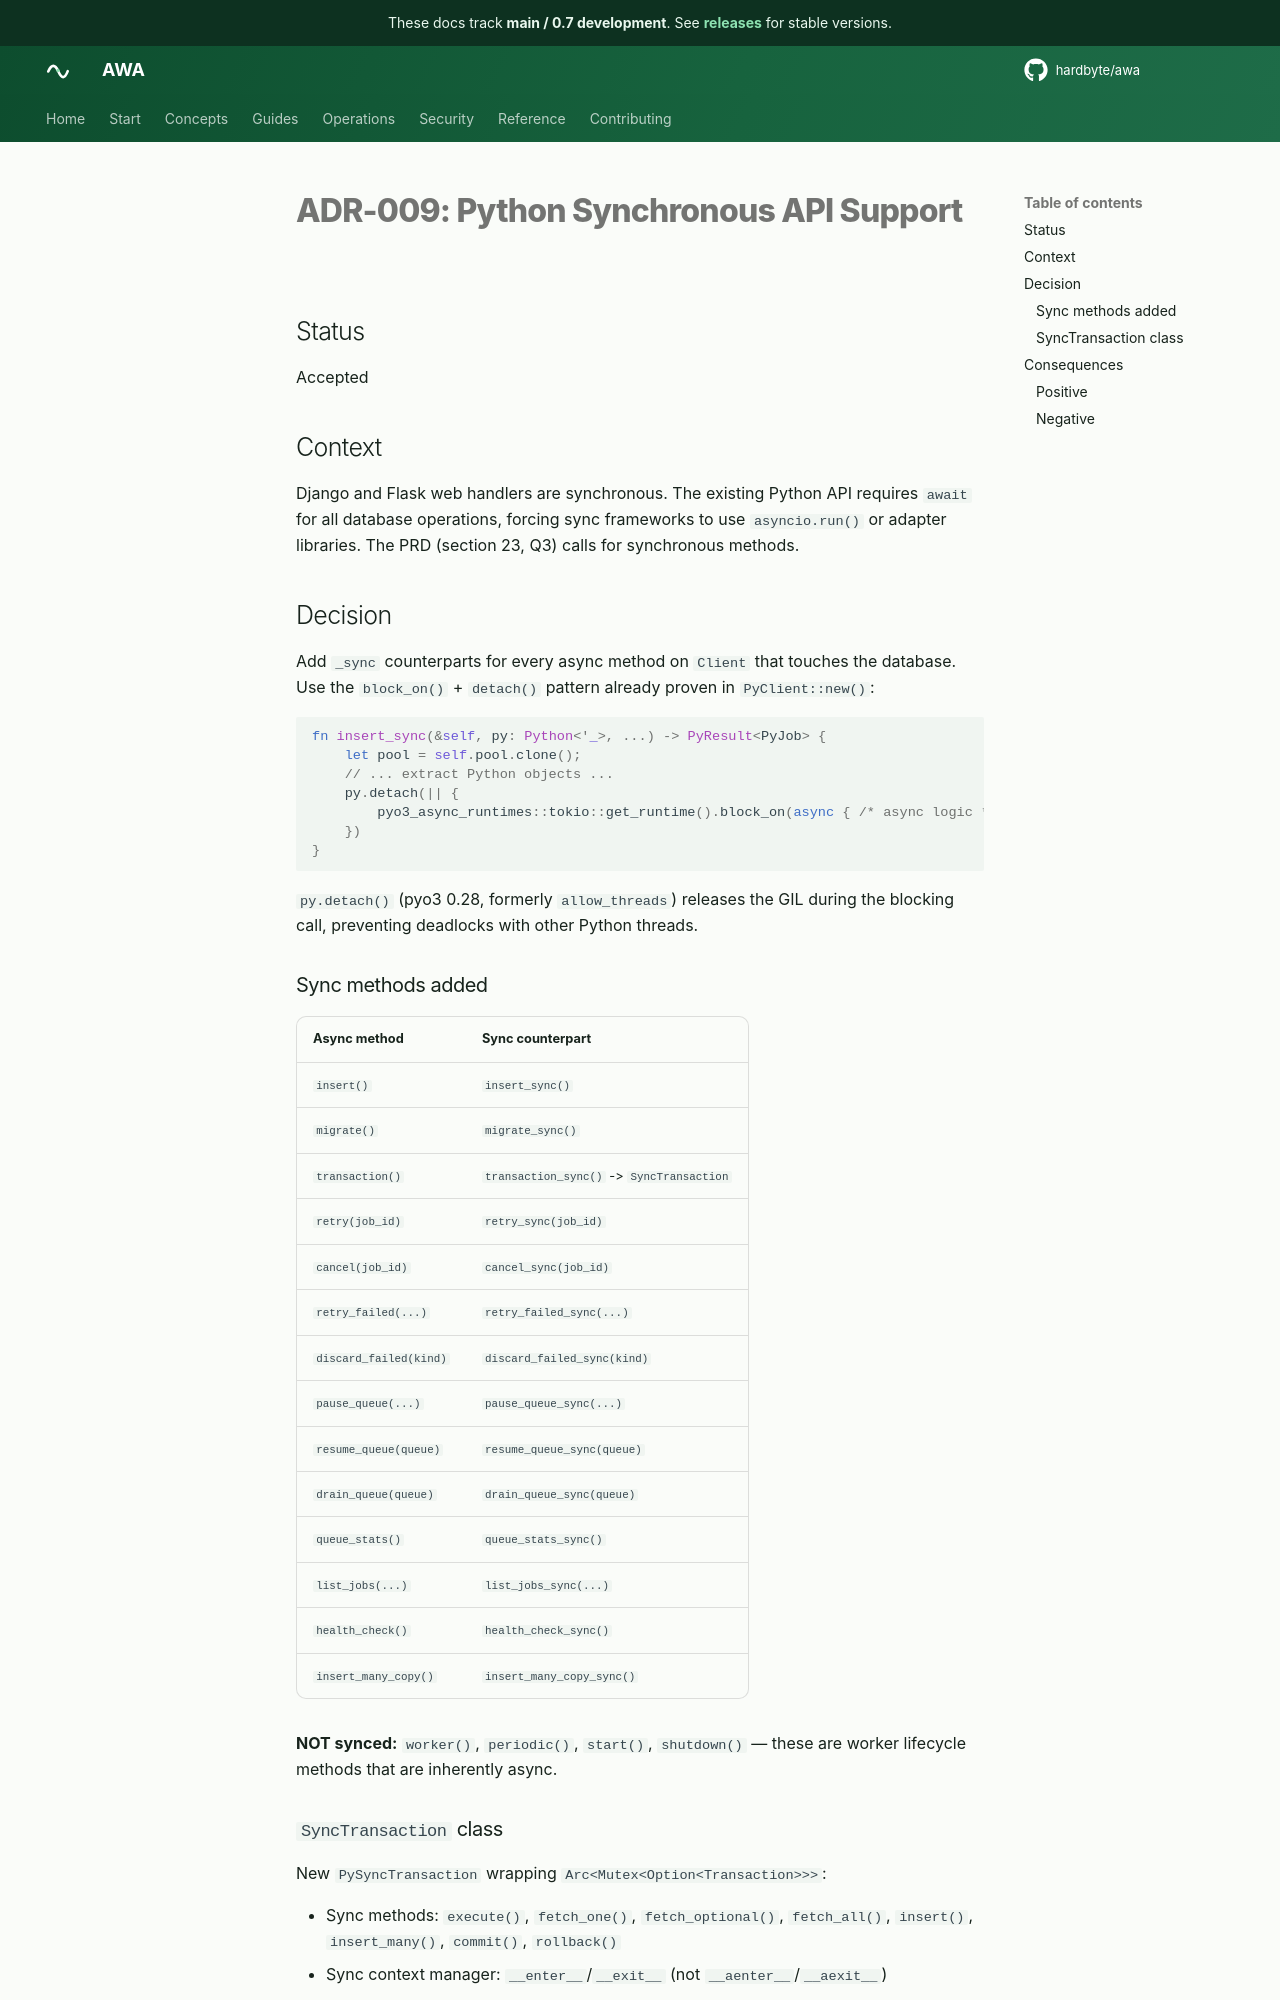

repository: hardbyte/awa · page: pr-preview/pr-894/adr/009-python-sync-support/index.html · generator: mkdocs

# ADR-009: Python Synchronous API Support

## Status

Accepted

## Context

Django and Flask web handlers are synchronous. The existing Python API requires `await` for all database operations, forcing sync frameworks to use `asyncio.run()` or adapter libraries. The PRD (section 23, Q3) calls for synchronous methods.

## Decision

Add `_sync` counterparts for every async method on `Client` that touches the database. Use the `block_on()` + `detach()` pattern already proven in `PyClient::new()`:

```rust
fn insert_sync(&self, py: Python<'_>, ...) -> PyResult<PyJob> {
    let pool = self.pool.clone();
    // ... extract Python objects ...
    py.detach(|| {
        pyo3_async_runtimes::tokio::get_runtime().block_on(async { /* async logic */ })
    })
}
```

`py.detach()` (pyo3 0.28, formerly `allow_threads`) releases the GIL during the blocking call, preventing deadlocks with other Python threads.

### Sync methods added

| Async method           | Sync counterpart                          |
| ---------------------- | ----------------------------------------- |
| `insert()`             | `insert_sync()`                           |
| `migrate()`            | `migrate_sync()`                          |
| `transaction()`        | `transaction_sync()` -> `SyncTransaction` |
| `retry(job_id)`        | `retry_sync(job_id)`                      |
| `cancel(job_id)`       | `cancel_sync(job_id)`                     |
| `retry_failed(...)`    | `retry_failed_sync(...)`                  |
| `discard_failed(kind)` | `discard_failed_sync(kind)`               |
| `pause_queue(...)`     | `pause_queue_sync(...)`                   |
| `resume_queue(queue)`  | `resume_queue_sync(queue)`                |
| `drain_queue(queue)`   | `drain_queue_sync(queue)`                 |
| `queue_stats()`        | `queue_stats_sync()`                      |
| `list_jobs(...)`       | `list_jobs_sync(...)`                     |
| `health_check()`       | `health_check_sync()`                     |
| `insert_many_copy()`   | `insert_many_copy_sync()`                 |

**NOT synced:** `worker()`, `periodic()`, `start()`, `shutdown()` — these are worker lifecycle methods that are inherently async.
